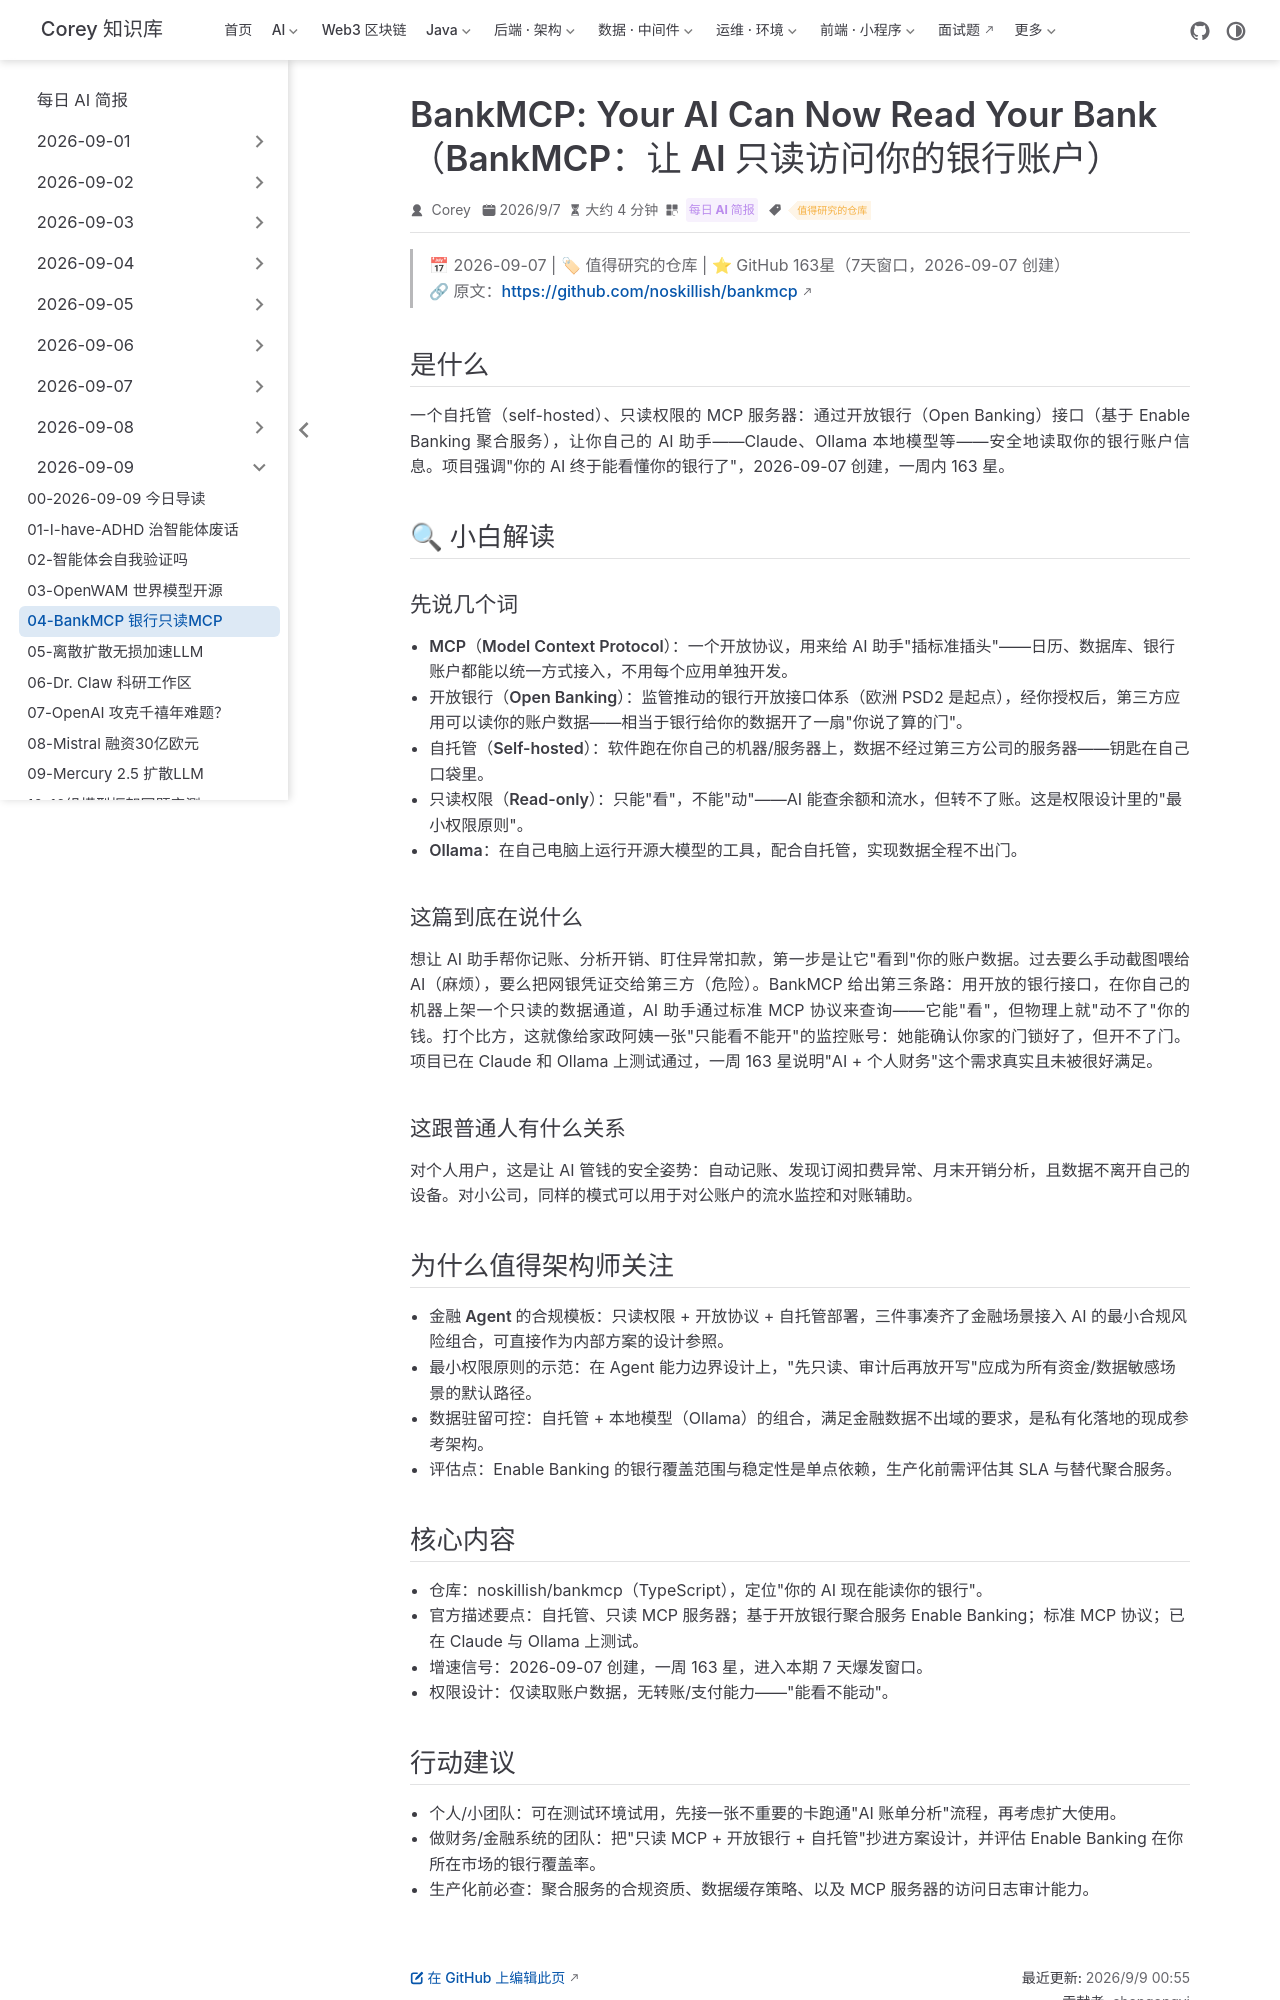

repository: code-corey/code-corey.github.io · page: News/2026-09-09/04-bankmcp-open-banking-mcp.html · generator: jekyll

---
title: "BankMCP: Your AI Can Now Read Your Bank（BankMCP：让 AI 只读访问你的银行账户）"
shortTitle: "BankMCP 银行只读MCP"
sidebarGroup: "2026-09-09"
order: 4
date: 2026-09-07
category:
  - "每日 AI 简报"
tag:
  - "值得研究的仓库"
description: "自托管、只读的 MCP 服务器，通过开放银行（Enable Banking）让 Claude/Ollama 等 AI 助手安全读取个人银行账户，一周 163 星。"
---

# BankMCP: Your AI Can Now Read Your Bank（BankMCP：让 AI 只读访问你的银行账户）

> 📅 2026-09-07 | 🏷 值得研究的仓库 | ⭐ GitHub 163星（7天窗口，2026-09-07 创建）
> 🔗 原文：https://github.com/noskillish/bankmcp

## 是什么

一个自托管（self-hosted）、只读权限的 MCP 服务器：通过开放银行（Open Banking）接口（基于 Enable Banking 聚合服务），让你自己的 AI 助手——Claude、Ollama 本地模型等——安全地读取你的银行账户信息。项目强调"你的 AI 终于能看懂你的银行了"，2026-09-07 创建，一周内 163 星。

## 🔍 小白解读

### 先说几个词

- **MCP（Model Context Protocol）**：一个开放协议，用来给 AI 助手"插标准插头"——日历、数据库、银行账户都能以统一方式接入，不用每个应用单独开发。
- **开放银行（Open Banking）**：监管推动的银行开放接口体系（欧洲 PSD2 是起点），经你授权后，第三方应用可以读你的账户数据——相当于银行给你的数据开了一扇"你说了算的门"。
- **自托管（Self-hosted）**：软件跑在你自己的机器/服务器上，数据不经过第三方公司的服务器——钥匙在自己口袋里。
- **只读权限（Read-only）**：只能"看"，不能"动"——AI 能查余额和流水，但转不了账。这是权限设计里的"最小权限原则"。
- **Ollama**：在自己电脑上运行开源大模型的工具，配合自托管，实现数据全程不出门。

### 这篇到底在说什么

想让 AI 助手帮你记账、分析开销、盯住异常扣款，第一步是让它"看到"你的账户数据。过去要么手动截图喂给 AI（麻烦），要么把网银凭证交给第三方（危险）。BankMCP 给出第三条路：用开放的银行接口，在你自己的机器上架一个只读的数据通道，AI 助手通过标准 MCP 协议来查询——它能"看"，但物理上就"动不了"你的钱。打个比方，这就像给家政阿姨一张"只能看不能开"的监控账号：她能确认你家的门锁好了，但开不了门。项目已在 Claude 和 Ollama 上测试通过，一周 163 星说明"AI + 个人财务"这个需求真实且未被很好满足。

### 这跟普通人有什么关系

对个人用户，这是让 AI 管钱的安全姿势：自动记账、发现订阅扣费异常、月末开销分析，且数据不离开自己的设备。对小公司，同样的模式可以用于对公账户的流水监控和对账辅助。

## 为什么值得架构师关注

- **金融 Agent 的合规模板**：只读权限 + 开放协议 + 自托管部署，三件事凑齐了金融场景接入 AI 的最小合规风险组合，可直接作为内部方案的设计参照。
- **最小权限原则的示范**：在 Agent 能力边界设计上，"先只读、审计后再放开写"应成为所有资金/数据敏感场景的默认路径。
- **数据驻留可控**：自托管 + 本地模型（Ollama）的组合，满足金融数据不出域的要求，是私有化落地的现成参考架构。
- **评估点**：Enable Banking 的银行覆盖范围与稳定性是单点依赖，生产化前需评估其 SLA 与替代聚合服务。

## 核心内容

- 仓库：noskillish/bankmcp（TypeScript），定位"你的 AI 现在能读你的银行"。
- 官方描述要点：自托管、只读 MCP 服务器；基于开放银行聚合服务 Enable Banking；标准 MCP 协议；已在 Claude 与 Ollama 上测试。
- 增速信号：2026-09-07 创建，一周 163 星，进入本期 7 天爆发窗口。
- 权限设计：仅读取账户数据，无转账/支付能力——"能看不能动"。
